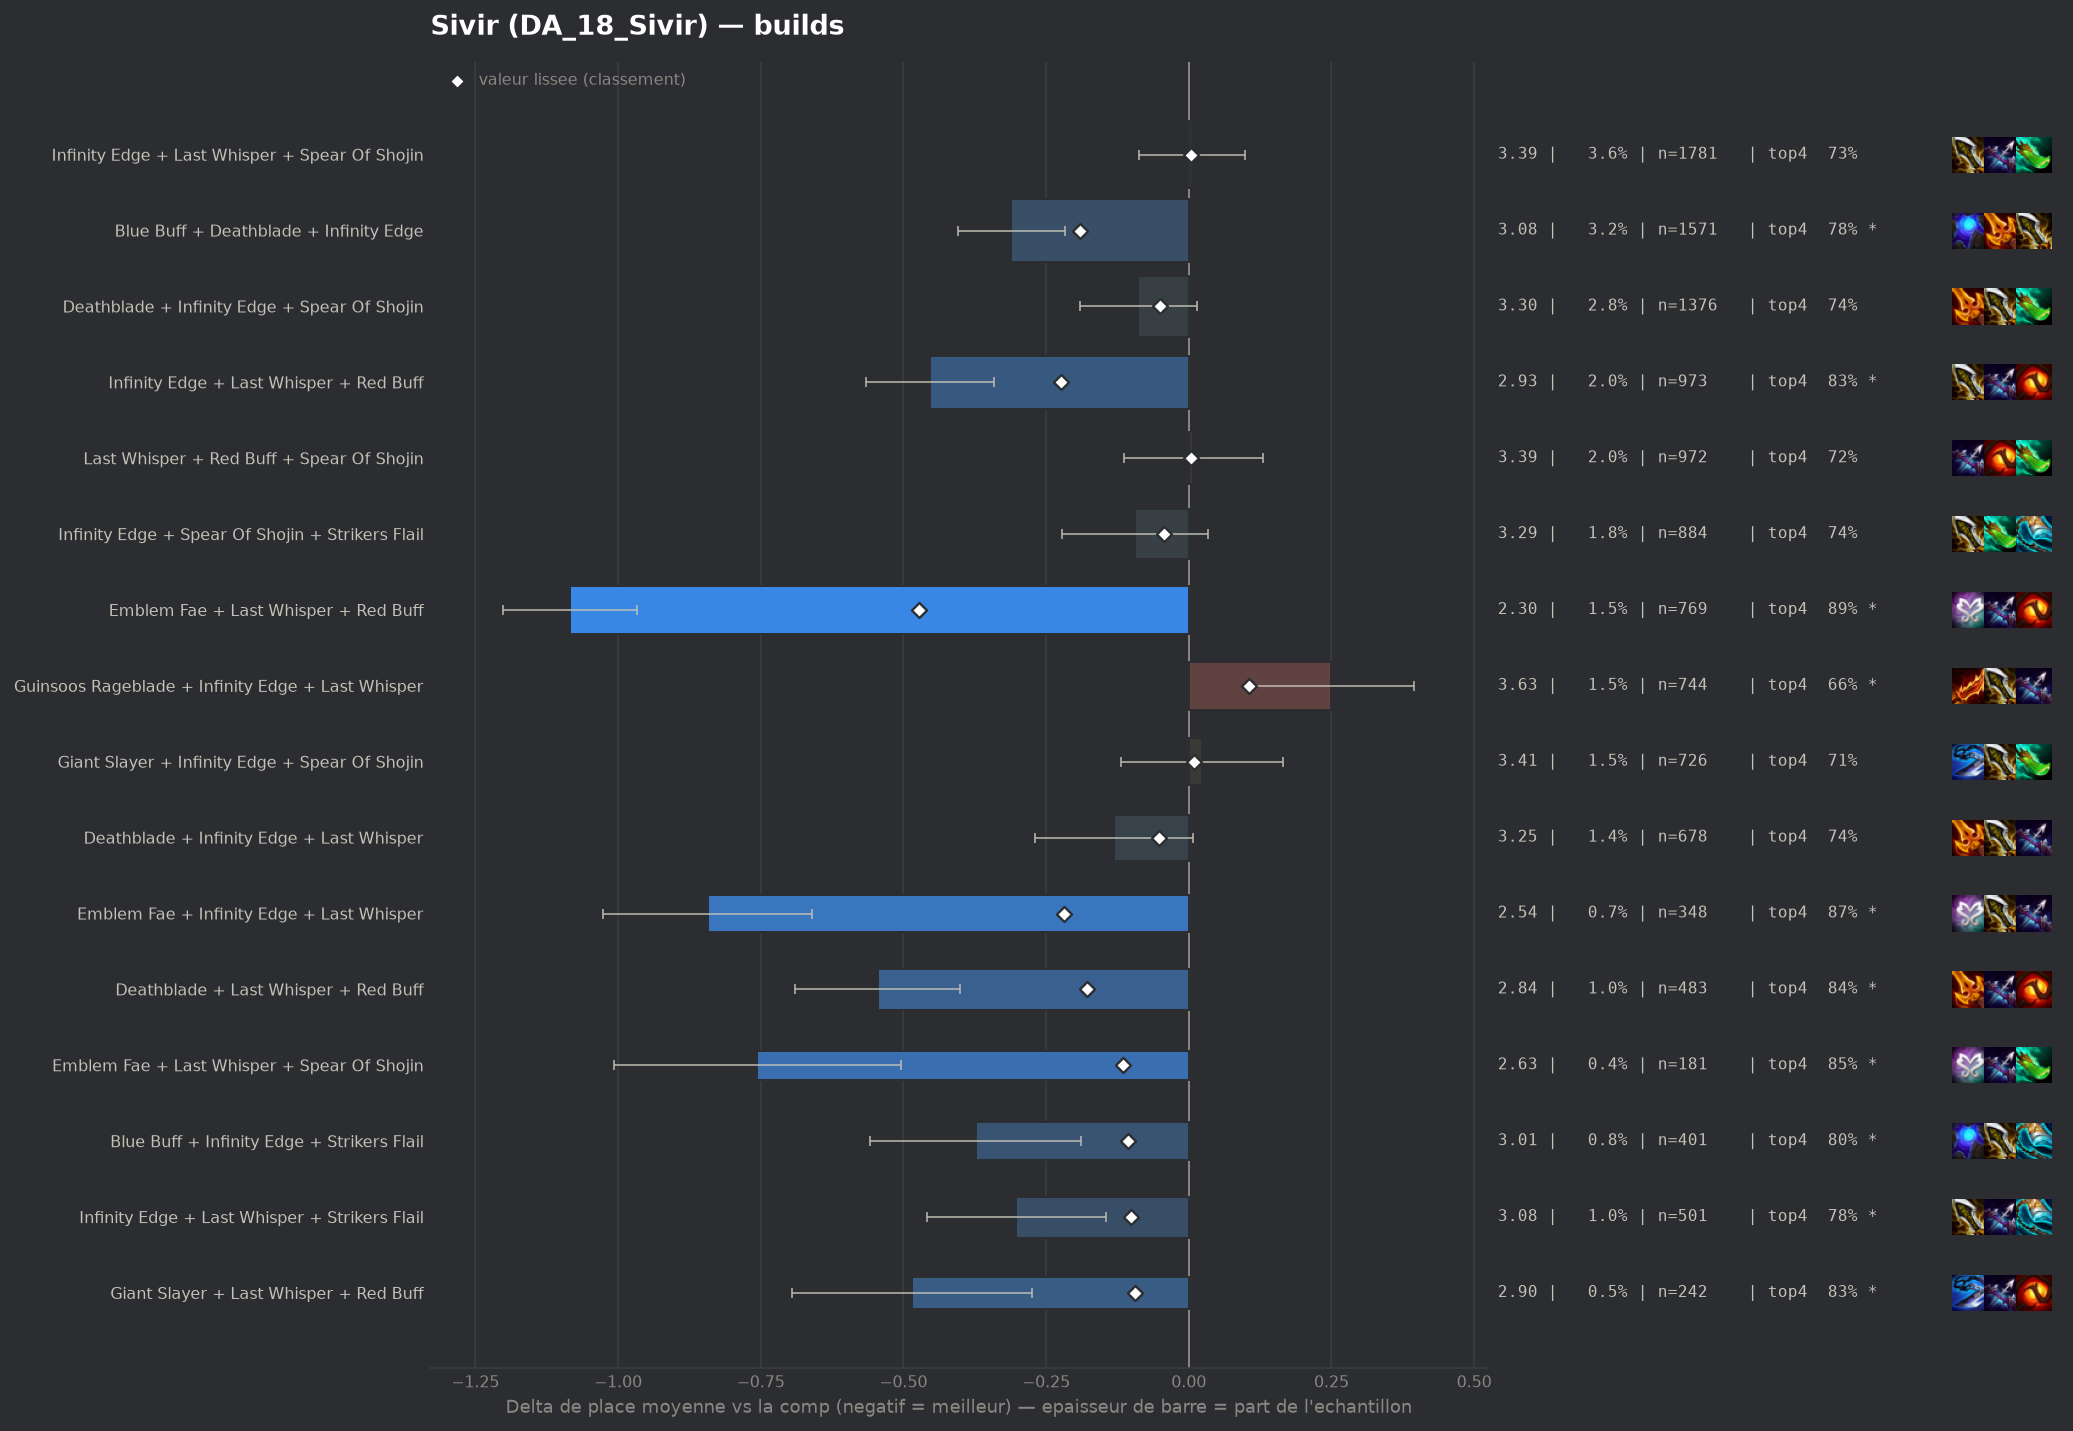

The data file committed next to this chart (first rows):
group, label, n, share, avg_place, shrunk_avg, score, d_avg, d_avg_pess, impact, d_top4, win, top2, top4, sd, z, p, significant
populaire, Emblem Fae + Last Whisper + Red Buff, 769, 0.01547, 2.302, 2.913, -0.473, -1.084, -0.967, 0.0073, 0.1662, 0.4356, 0.684, 0.8856, 1.633, -18.21, 0.0, True
populaire, Infinity Edge + Last Whisper + Red Buff, 973, 0.01957, 2.932, 3.161, -0.224, -0.454, -0.342, 0.0044, 0.107, 0.221, 0.517, 0.8263, 1.756, -7.96, 0.0, True
pepite, Emblem Fae + Infinity Edge + Last Whispe…, 348, 0.006999, 2.543, 3.167, -0.218, -0.843, -0.66, 0.0015, 0.1485, 0.3707, 0.6063, 0.8678, 1.732, -9.03, 0.0, True
populaire, Blue Buff + Deathblade + Infinity Edge, 1571, 0.0316, 3.075, 3.196, -0.19, -0.311, -0.217, 0.006, 0.061, 0.254, 0.4672, 0.7804, 1.868, -6.48, 0.0, True
pepite, Deathblade + Last Whisper + Red Buff, 483, 0.009714, 2.841, 3.208, -0.178, -0.545, -0.4, 0.0017, 0.1233, 0.2215, 0.5031, 0.8427, 1.612, -7.38, 0.0, True
pepite, Emblem Fae + Last Whisper + Spear Of Sho…, 181, 0.00364, 2.63, 3.269, -0.116, -0.756, -0.505, 0.0004, 0.1315, 0.3094, 0.6022, 0.8508, 1.721, -5.9, 0.0, True
pepite, Blue Buff + Infinity Edge + Strikers Fla…, 401, 0.008065, 3.012, 3.279, -0.107, -0.373, -0.189, 0.0009, 0.0811, 0.2544, 0.4938, 0.8005, 1.877, -3.97, 7e-05, True
pepite, Infinity Edge + Last Whisper + Strikers …, 501, 0.01008, 3.084, 3.285, -0.101, -0.302, -0.145, 0.001, 0.0651, 0.2156, 0.4551, 0.7844, 1.783, -3.77, 0.00016, True
pepite, Giant Slayer + Last Whisper + Red Buff, 242, 0.004867, 2.901, 3.291, -0.095, -0.485, -0.275, 0.0005, 0.1154, 0.2314, 0.4835, 0.8347, 1.663, -4.52, 1e-05, True
, Emblem Fae + Giant Slayer + Last Whisper, 108, 0.002172, 2.426, 3.292, -0.094, -0.96, -0.661, 0.0002, 0.1232, 0.3796, 0.6481, 0.8426, 1.582, -6.29, 0.0, True
, Emblem Fae + Guinsoos Rageblade + Last W…, 100, 0.002011, 2.39, 3.295, -0.091, -0.996, -0.705, 0.0002, 0.2006, 0.35, 0.62, 0.92, 1.483, -6.71, 0.0, True
, Emblem Fae + Infinity Edge + Red Buff, 92, 0.00185, 2.478, 3.309, -0.077, -0.908, -0.579, 0.0001, 0.1611, 0.3696, 0.5761, 0.8804, 1.605, -5.42, 0.0, True
, Deathblade + Giant Slayer + Infinity Edg…, 315, 0.006335, 3.083, 3.313, -0.073, -0.303, -0.097, 0.0005, 0.0616, 0.2254, 0.4762, 0.781, 1.86, -2.88, 0.00393, True
, Giant Slayer + Infinity Edge + Last Whis…, 371, 0.007461, 3.129, 3.316, -0.07, -0.256, -0.076, 0.0005, 0.065, 0.2022, 0.4367, 0.7844, 1.768, -2.78, 0.00542, True
, Emblem Fae + Infinity Edge + Strikers Fl…, 78, 0.001569, 2.436, 3.317, -0.069, -0.95, -0.6, 0.0001, 0.1396, 0.3846, 0.6026, 0.859, 1.574, -5.32, 0.0, True
, Guinsoos Rageblade + Last Whisper + Red …, 217, 0.004364, 3.032, 3.322, -0.063, -0.354, -0.123, 0.0003, 0.0687, 0.2074, 0.4977, 0.788, 1.726, -3.01, 0.00263, True
, Emblem Fae + Blue Buff + Last Whisper, 84, 0.001689, 2.595, 3.324, -0.062, -0.791, -0.412, 0.0001, 0.1497, 0.3929, 0.5595, 0.869, 1.767, -4.1, 4e-05, True
, Emblem Fae + Deathblade + Last Whisper, 130, 0.002615, 2.885, 3.328, -0.058, -0.501, -0.169, 0.0002, 0.0729, 0.2846, 0.5538, 0.7923, 1.928, -2.96, 0.00308, True
, Hextech Gunblade + Infinity Edge + Last …, 117, 0.002353, 2.863, 3.331, -0.055, -0.523, -0.217, 0.0001, 0.1182, 0.265, 0.4786, 0.8376, 1.684, -3.35, 0.00081, True
, Hextech Gunblade + Last Whisper + Red Bu…, 97, 0.001951, 2.763, 3.33, -0.055, -0.623, -0.312, 0.0001, 0.1466, 0.2268, 0.4948, 0.866, 1.558, -3.93, 8e-05, True
populaire, Deathblade + Infinity Edge + Last Whispe…, 678, 0.01364, 3.255, 3.333, -0.053, -0.131, 0.0, 0.0007, 0.0225, 0.1903, 0.4174, 0.7419, 1.834, -1.84, 0.06571, False
, Infinity Edge + Red Buff + Strikers Flai…, 207, 0.004163, 3.082, 3.333, -0.052, -0.304, -0.058, 0.0002, 0.0681, 0.2174, 0.4396, 0.7874, 1.796, -2.43, 0.01523, True
, Emblem Fae + Infinity Edge + Spear Of Sh…, 179, 0.0036, 3.045, 3.334, -0.052, -0.341, -0.055, 0.0002, 0.0404, 0.2682, 0.5028, 0.7598, 1.951, -2.33, 0.01957, True
populaire, Deathblade + Infinity Edge + Spear Of Sh…, 1376, 0.02767, 3.297, 3.334, -0.051, -0.089, 0.0, 0.0014, 0.0205, 0.2028, 0.4273, 0.7398, 1.912, -1.69, 0.09034, False
, Krakens Fury + Last Whisper + Red Buff, 119, 0.002393, 2.95, 3.339, -0.047, -0.436, -0.136, 0.0001, 0.0874, 0.2101, 0.5042, 0.8067, 1.67, -2.85, 0.00443, True
, Blue Buff + Giant Slayer + Infinity Edge, 332, 0.006677, 3.202, 3.34, -0.046, -0.184, 0.0, 0.0003, 0.0367, 0.1958, 0.4157, 0.756, 1.773, -1.88, 0.05965, False
populaire, Infinity Edge + Spear Of Shojin + Strike…, 884, 0.01778, 3.292, 3.342, -0.044, -0.094, 0.0, 0.0008, 0.0171, 0.2093, 0.4186, 0.7364, 1.928, -1.44, 0.1511, False
, Emblem Fae + Blue Buff + Infinity Edge, 116, 0.002333, 2.966, 3.342, -0.044, -0.42, -0.079, 0.0001, 0.0737, 0.2845, 0.4914, 0.7931, 1.875, -2.41, 0.01591, True
, Emblem Fae + Deathblade + Red Buff, 44, 0.0008849, 2.341, 3.342, -0.044, -1.045, -0.586, 0.0, 0.1897, 0.3864, 0.6364, 0.9091, 1.551, -4.46, 1e-05, True
, Emblem Fae + Red Buff + Spear Of Shojin, 49, 0.0009855, 2.49, 3.344, -0.042, -0.896, -0.422, 0.0, 0.1786, 0.3878, 0.5714, 0.898, 1.692, -3.7, 0.00021, True
, Infinity Edge + Last Whisper + Morellono…, 72, 0.001448, 2.861, 3.35, -0.035, -0.525, -0.109, 0.0001, 0.1001, 0.2222, 0.5972, 0.8194, 1.797, -2.47, 0.01333, True
, Blue Buff + Giant Slayer + Red Buff, 81, 0.001629, 2.938, 3.352, -0.034, -0.448, -0.067, 0.0001, 0.0584, 0.2716, 0.4938, 0.7778, 1.745, -2.31, 0.02113, True
, Infinity Edge + Krakens Fury + Red Buff, 63, 0.001267, 2.81, 3.351, -0.034, -0.576, -0.134, 0.0, 0.0902, 0.3016, 0.5079, 0.8095, 1.789, -2.55, 0.01064, True
, Hextech Gunblade + Infinity Edge + Red B…, 53, 0.001066, 2.717, 3.352, -0.034, -0.669, -0.279, 0.0, 0.1486, 0.1887, 0.5472, 0.8679, 1.446, -3.36, 0.00077, True
, Blue Buff + Last Whisper + Red Buff, 225, 0.004525, 3.204, 3.352, -0.033, -0.181, 0.0, 0.0002, 0.0362, 0.1911, 0.4444, 0.7556, 1.858, -1.46, 0.1441, False
, Giant Slayer + Infinity Edge + Red Buff, 176, 0.00354, 3.165, 3.353, -0.033, -0.221, 0.0, 0.0001, 0.042, 0.2273, 0.4545, 0.7614, 1.868, -1.57, 0.1172, False
, Deathblade + Krakens Fury + Red Buff, 65, 0.001307, 2.846, 3.353, -0.033, -0.54, -0.15, 0.0, 0.1114, 0.2154, 0.5231, 0.8308, 1.6, -2.72, 0.00661, True
, Hextech Gunblade + Last Whisper + Spear …, 87, 0.00175, 2.989, 3.354, -0.032, -0.397, -0.046, 0.0001, 0.1082, 0.1494, 0.5057, 0.8276, 1.671, -2.21, 0.02678, True
, Giant Slayer + Infinity Edge + Strikers …, 204, 0.004103, 3.206, 3.355, -0.031, -0.18, 0.0, 0.0001, 0.0355, 0.2108, 0.4363, 0.7549, 1.875, -1.37, 0.1715, False
, Blue Buff + Deathblade + Deathblade, 69, 0.001388, 2.913, 3.355, -0.031, -0.473, -0.024, 0.0, 0.0922, 0.2899, 0.5072, 0.8116, 1.901, -2.06, 0.03904, False
, Emblem Fae + Krakens Fury + Last Whisper, 50, 0.001006, 2.76, 3.356, -0.03, -0.626, -0.163, 0.0, 0.1006, 0.34, 0.5, 0.82, 1.668, -2.65, 0.00802, True
, Emblem Blossom + Giant Slayer + Infinity…, 66, 0.001327, 2.939, 3.358, -0.028, -0.446, 0.0, 0.0, 0.0534, 0.303, 0.5909, 0.7727, 2.131, -1.7, 0.08898, False
, Deathblade + Giant Slayer + Last Whisper, 179, 0.0036, 3.207, 3.358, -0.027, -0.179, 0.0, 0.0001, 0.0572, 0.1899, 0.4637, 0.7765, 1.872, -1.28, 0.2014, False
, Deathblade + Giant Slayer + Red Buff, 125, 0.002514, 3.144, 3.359, -0.027, -0.242, 0.0, 0.0001, 0.0886, 0.168, 0.44, 0.808, 1.751, -1.54, 0.1233, False
, Emblem Fae + Deathblade + Spear Of Shoji…, 58, 0.001166, 2.897, 3.359, -0.027, -0.489, -0.044, 0.0, 0.091, 0.2931, 0.4655, 0.8103, 1.729, -2.15, 0.03128, False
, Deathblade + Giant Slayer + Spear Of Sho…, 316, 0.006355, 3.278, 3.36, -0.026, -0.107, 0.0, 0.0002, 0.0117, 0.1994, 0.4462, 0.731, 1.914, -0.99, 0.3205, False
, Emblem Fae + Giant Slayer + Infinity Edg…, 42, 0.0008447, 2.762, 3.361, -0.025, -0.624, -0.088, 0.0, 0.114, 0.2857, 0.5476, 0.8333, 1.77, -2.28, 0.02244, True
, Giant Slayer + Krakens Fury + Last Whisp…, 57, 0.001146, 2.965, 3.363, -0.023, -0.421, 0.0, 0.0, 0.0526, 0.1754, 0.5439, 0.7719, 1.665, -1.91, 0.05645, False
, Infinity Edge + Krakens Fury + Strikers …, 57, 0.001146, 2.982, 3.364, -0.022, -0.403, 0.0, 0.0, 0.1403, 0.193, 0.4561, 0.8596, 1.66, -1.83, 0.06673, False
, Deathblade + Infinity Edge + Strikers Fl…, 576, 0.01158, 3.332, 3.366, -0.02, -0.054, 0.0, 0.0002, 0.0011, 0.1944, 0.4115, 0.7205, 1.868, -0.69, 0.4889, False
, Blue Buff + Last Whisper + Spear Of Shoj…, 76, 0.001528, 3.105, 3.366, -0.02, -0.281, 0.0, 0.0, 0.0701, 0.1711, 0.4342, 0.7895, 1.706, -1.43, 0.1521, False
, Deathblade + Hextech Gunblade + Infinity…, 49, 0.0009855, 2.959, 3.366, -0.02, -0.427, 0.0, 0.0, 0.097, 0.2653, 0.5102, 0.8163, 1.851, -1.61, 0.1069, False
, Hextech Gunblade + Infinity Edge + Spear…, 107, 0.002152, 3.196, 3.367, -0.018, -0.19, 0.0, 0.0, 0.0283, 0.243, 0.4393, 0.7477, 1.936, -1.01, 0.3116, False
, Emblem Fae + Last Whisper + Morellonomic…, 43, 0.0008648, 2.953, 3.368, -0.018, -0.432, 0.0, 0.0, 0.0481, 0.3488, 0.4651, 0.7674, 1.892, -1.5, 0.1342, False
, Blue Buff + Deathblade + Strikers Flail, 77, 0.001549, 3.143, 3.368, -0.017, -0.243, 0.0, 0.0, 0.0079, 0.2208, 0.4805, 0.7273, 1.807, -1.18, 0.2385, False
, Infinity Edge + Spear Of Shojin + Spear …, 60, 0.001207, 3.083, 3.369, -0.017, -0.302, 0.0, 0.0, 0.064, 0.1833, 0.4167, 0.7833, 1.574, -1.49, 0.1369, False
, Emblem Fae + Last Whisper + Strikers Fla…, 52, 0.001046, 3.038, 3.369, -0.017, -0.347, 0.0, 0.0, 0.0114, 0.25, 0.5385, 0.7308, 1.881, -1.33, 0.1832, False
, Deathblade + Hextech Gunblade + Last Whi…, 56, 0.001126, 3.089, 3.37, -0.016, -0.297, 0.0, 0.0, 0.0842, 0.1607, 0.4643, 0.8036, 1.796, -1.23, 0.2168, False
, Blue Buff + Deathblade + Last Whisper, 275, 0.005531, 3.32, 3.372, -0.014, -0.066, 0.0, 0.0001, 0.0043, 0.1927, 0.4073, 0.7236, 1.89, -0.58, 0.5647, False
, Giant Slayer + Guinsoos Rageblade + Last…, 182, 0.00366, 3.297, 3.372, -0.014, -0.089, 0.0, 0.0001, 0.0389, 0.1868, 0.4121, 0.7582, 1.887, -0.64, 0.5249, False
... 113 more rows
